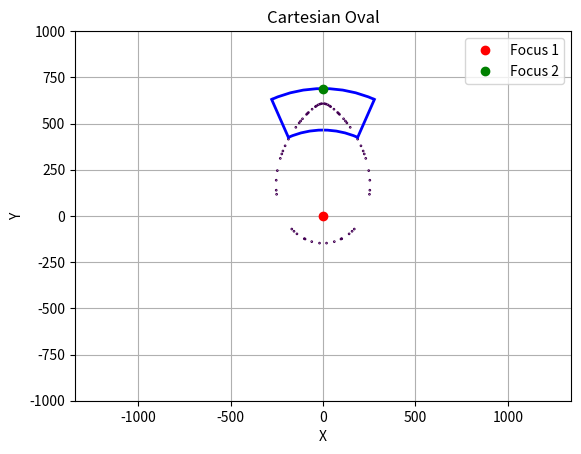

This chart was generated by the following Python code:
#!/usr/bin/env python3
'''
################################################################################
#
# Generate and plot a Cartesian Oval that describes the interface between the
# fast and slow explosive lenses in the Gadget.
#
#
################################################################################
'''

import numpy as np
from math import asin, sqrt, degrees
import matplotlib.pyplot as plt
from matplotlib.patches import Circle, Arc


#### FIXME use actual dimensions
LARGEST_RADIUS = 1500
LARGEST_DIAMETER = (LARGEST_RADIUS * 2)

LENS_OUTER_RADIUS = 688.975
LENS_OUTER_DIAMETER = (LENS_OUTER_RADIUS * 2)  # 1377.95
LENS_HEIGHT = 224.425
LENS_INNER_RADIUS = (LENS_OUTER_RADIUS - LENS_HEIGHT)  # 465.55
LENS_INNER_DIAMETER = (LENS_INNER_RADIUS * 2)
LENS_FELT_GAP = 2

BOOSTER_OUTER_RADIUS = 463.55
BOOSTER_OUTER_DIAMETER = (BOOSTER_OUTER_RADIUS * 2)  # 927.1
BOOSTER_HEIGHT = 228.6
BOOSTER_INNER_RADIUS = (BOOSTER_OUTER_RADIUS - BOOSTER_HEIGHT)
BOOSTER_INNER_DIAMETER = (BOOSTER_INNER_RADIUS * 2)
BOOSTER_FELT_GAP = 2

INTER_LENS_GAP = 0.5

PUSHER_OUTER_RADIUS = 234.95
PUSHER_OUTER_DIAMETER = (PUSHER_OUTER_RADIUS * 2)

CORK_THICKNESS = 12.7

GAP = INTER_LENS_GAP

F_1 = (0, 0)
F_2 = (0, LENS_OUTER_RADIUS)

HEX_ANGLE = (asin((4 / sqrt(58 + 18*sqrt(5)))))
PENT_ANGLE = (asin((2*sqrt(50 + 10*sqrt(5))) / (5*sqrt(58 + 18*sqrt(5)))))


def cartesianOval(x, y, r, k):
    r1 = np.sqrt(x**2 + y**2)
    r2 = np.sqrt(x**2 + (y-F_2[1])**2)
    return np.abs(r*r1 + r2 - k) < 0.1

def drawCartesianOval():
    x = np.linspace(-1000, 1000, 1000)
    y = np.linspace(-1000, 1000, 1000)
    X, Y = np.meshgrid(x, y)

    k = 1080  # Adjust this value to change the size of the oval
    r = (23/14)

    fig = plt.figure()
    ax = fig.add_subplot()
    plt.contour(X, Y, cartesianOval(X, Y, r, k), [0])

    plt.plot(*F_1, 'ro', label='Focus 1')
    plt.plot(*F_2, 'go', label='Focus 2')

    # draw the hexagonal prism boundaries
    x1 = LENS_OUTER_RADIUS * np.sin(HEX_ANGLE)
    y1 = LENS_OUTER_RADIUS * np.cos(HEX_ANGLE)
    x2 = LENS_INNER_RADIUS * np.sin(HEX_ANGLE)
    y2 = LENS_INNER_RADIUS * np.cos(HEX_ANGLE)
    plt.plot([x1, x2], [y1, y2], 'b-', linewidth=2)
    plt.plot([-x1, -x2], [y1, y2], 'b-', linewidth=2)
    #circle = Circle((0, 0), radius=LENS_OUTER_RADIUS, fill=False, linewidth=2, color='blue')
    #ax.add_patch(circle)
    theta1 = degrees(np.arctan2(y1, x1))
    theta2 = degrees(np.arctan2(y1, -x1))
    if theta2 < theta1:
        theta2 += 360
    arc = Arc((0, 0), LENS_OUTER_DIAMETER, LENS_OUTER_DIAMETER, angle=0, theta1=theta1, theta2=theta2, linewidth=2, color='blue')
    ax.add_patch(arc)
    arc = Arc((0, 0), LENS_INNER_DIAMETER, LENS_INNER_DIAMETER, angle=0, theta1=theta1, theta2=theta2, linewidth=2, color='blue')
    ax.add_patch(arc)

    plt.axis('equal')
    plt.legend()
    plt.title('Cartesian Oval')
    plt.xlabel('X')
    plt.ylabel('Y')
    plt.grid(True)
    plt.show()

def run(options):
    drawCartesianOval()

def getOps():
    #### FIXME make CLI
    opts = {}
    return opts

if __name__ == '__main__':
    opts = getOps()
    run(opts)
 
